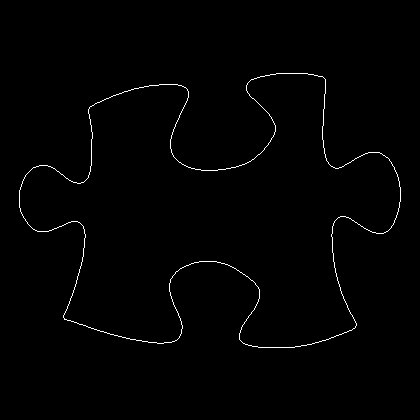

Values plotted in this chart, from the file beside it:
19, 190
19, 191
19, 192
19, 193
19, 194
19, 195
19, 196
19, 197
19, 198
19, 199
19, 200
19, 201
19, 202
19, 203
19, 204
19, 205
19, 206
19, 207
20, 208
20, 209
20, 210
20, 211
21, 212
21, 213
22, 214
22, 215
23, 216
23, 217
24, 218
25, 219
25, 220
26, 221
27, 222
27, 223
28, 224
29, 225
30, 226
31, 227
32, 228
33, 229
34, 229
35, 230
36, 230
37, 231
38, 231
39, 231
40, 231
41, 231
42, 231
43, 231
44, 231
45, 231
46, 231
47, 231
48, 231
49, 230
50, 230
51, 230
52, 229
53, 229
54, 228
... 1,478 more rows
